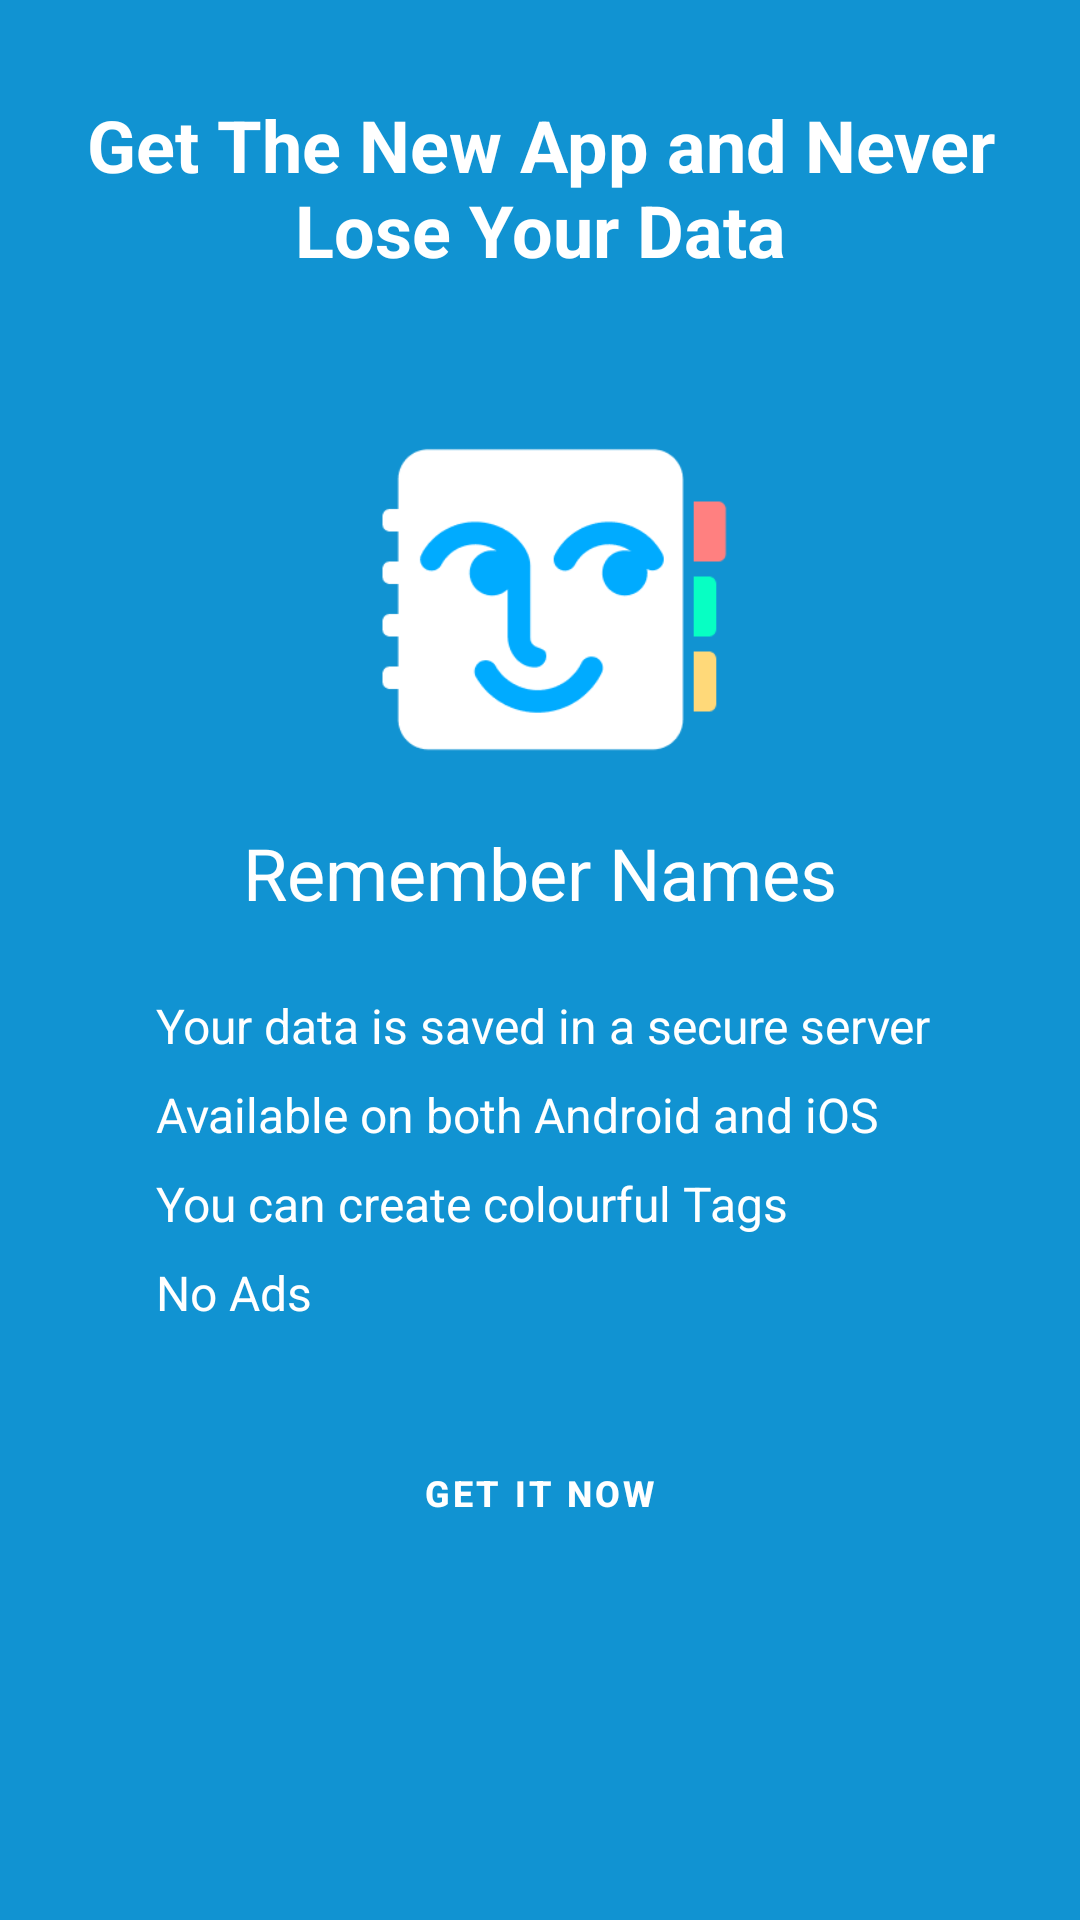

Android layout source for this screen:
<!-- AndroidManifest.xml: application theme AppTheme -->
<!-- res/layout/activity_new_app.xml -->
<?xml version="1.0" encoding="utf-8"?>
<ScrollView xmlns:android="http://schemas.android.com/apk/res/android"
    xmlns:app="http://schemas.android.com/apk/res-auto"
    xmlns:tools="http://schemas.android.com/tools"
    android:layout_width="match_parent"
    android:layout_height="match_parent"
    android:background="@color/colorPrimary"
    tools:context=".NewAppActivity">

    <RelativeLayout
        android:layout_width="match_parent"
        android:layout_height="match_parent"
        android:gravity="center_horizontal">

        <TextView
            android:id="@+id/tvTitle"
            android:layout_width="wrap_content"
            android:layout_height="wrap_content"
            android:layout_centerHorizontal="true"
            android:layout_marginTop="@dimen/margin_32dp"
            android:gravity="center_horizontal"
            android:paddingStart="16dp"
            android:paddingEnd="16dp"
            android:paddingBottom="32dp"
            android:text="Get The New App and Never Lose Your Data"
            android:textColor="@android:color/white"
            android:textSize="24sp"
            android:textStyle="bold" />

        <ImageView
            android:id="@+id/ivAppIcon"
            android:layout_width="150dp"
            android:layout_height="150dp"
            android:layout_below="@id/tvTitle"
            android:layout_centerHorizontal="true"
            android:src="@drawable/ic_app_transparent" />

        <TextView
            android:id="@+id/tvAppName"
            android:layout_width="wrap_content"
            android:layout_height="wrap_content"
            android:layout_below="@id/ivAppIcon"
            android:layout_centerHorizontal="true"
            android:gravity="center_horizontal"
            android:paddingStart="16dp"
            android:paddingEnd="16dp"
            android:paddingBottom="8dp"
            android:text="@string/app_name"
            android:textColor="@android:color/white"
            android:textSize="24sp" />

        <TextView
            android:id="@+id/tvFeature1"
            android:layout_width="wrap_content"
            android:layout_height="wrap_content"
            android:layout_below="@id/tvAppName"
            android:layout_marginTop="16dp"
            android:layout_marginBottom="8dp"
            android:drawableLeft="@drawable/ic_done"
            android:gravity="center_vertical"
            android:paddingStart="@dimen/feature_bullets"
            android:paddingEnd="@dimen/feature_bullets"
            android:text=" Your data is saved in a secure server"
            android:textColor="@android:color/white"
            android:textSize="16sp" />

        <TextView
            android:id="@+id/tvFeature2"
            android:layout_width="wrap_content"
            android:layout_height="wrap_content"
            android:layout_below="@id/tvFeature1"
            android:layout_marginBottom="8dp"
            android:drawableLeft="@drawable/ic_done"
            android:gravity="center_vertical"
            android:paddingStart="@dimen/feature_bullets"
            android:paddingEnd="@dimen/feature_bullets"
            android:text=" Available on both Android and iOS"
            android:textColor="@android:color/white"
            android:textSize="16sp" />

        <TextView
            android:id="@+id/tvFeature3"
            android:layout_width="wrap_content"
            android:layout_height="wrap_content"
            android:layout_below="@id/tvFeature2"
            android:layout_marginBottom="8dp"
            android:drawableLeft="@drawable/ic_done"
            android:gravity="center_vertical"
            android:paddingStart="@dimen/feature_bullets"
            android:paddingEnd="@dimen/feature_bullets"
            android:text=" You can create colourful Tags"
            android:textColor="@android:color/white"
            android:textSize="16sp" />

        <TextView
            android:id="@+id/tvFeature4"
            android:layout_width="wrap_content"
            android:layout_height="wrap_content"
            android:layout_below="@id/tvFeature3"
            android:layout_marginBottom="32dp"
            android:drawableLeft="@drawable/ic_done"
            android:gravity="center_vertical"
            android:paddingStart="@dimen/feature_bullets"
            android:paddingEnd="@dimen/feature_bullets"
            android:text=" No Ads"
            android:textColor="@android:color/white"
            android:textSize="16sp" />

        <com.google.android.material.button.MaterialButton
            android:id="@+id/btnGetItNow"
            style="@style/Widget.MaterialComponents.Button.OutlinedButton"
            android:layout_width="wrap_content"
            android:layout_height="wrap_content"
            android:layout_below="@id/tvFeature4"
            android:layout_centerHorizontal="true"
            android:layout_marginStart="8dp"
            android:layout_marginEnd="8dp"
            android:background="@android:color/transparent"
            android:text="Get It Now"
            android:textColor="@android:color/white"
            android:textSize="12sp"
            android:textStyle="bold"
            android:theme="@style/Theme.MaterialComponents"
            app:cornerRadius="10dp"
            app:strokeColor="@android:color/white"
            app:strokeWidth="1dp" />
    </RelativeLayout>

</ScrollView>
<!-- resources referenced by this layout -->
<resources>
  <color name="colorPrimary">#1193d2</color>
  <dimen name="feature_bullets">48dp</dimen>
  <dimen name="margin_32dp">32dp</dimen>
  <!-- drawable ic_app_transparent: webp bitmap (drawable-xxhdpi, 2290 bytes) -->
  <string name="app_name">Remember Names</string>
  <style name="AppTheme" parent="Theme.MaterialComponents.Light.DarkActionBar">
          
          <item name="colorPrimary">@color/colorPrimary</item>
          <item name="colorPrimaryDark">@color/colorPrimaryDark</item>
          <item name="colorAccent">@color/colorAccent</item>
          <item name="colorSecondary">@color/colorAccent</item>
          <item name="android:statusBarColor">@color/colorPrimaryDark</item>
          <item name="actionBarStyle">@style/AppActionBar</item>
          <item name="actionMenuTextColor">@android:color/white</item>
      </style>
  <color name="colorPrimaryDark">#007ab6</color>
  <color name="colorAccent">#007ab6</color>
  <style name="AppActionBar" parent="Widget.AppCompat.ActionBar.Solid">
          <item name="background">@color/colorPrimary</item>
          <item name="titleTextStyle">@style/AppActionBarTitle</item>
      </style>
  <style name="AppActionBarTitle" parent="TextAppearance.AppCompat.Widget.ActionBar.Title">
          <item name="android:textColor">@android:color/white</item>
      </style>
</resources>
